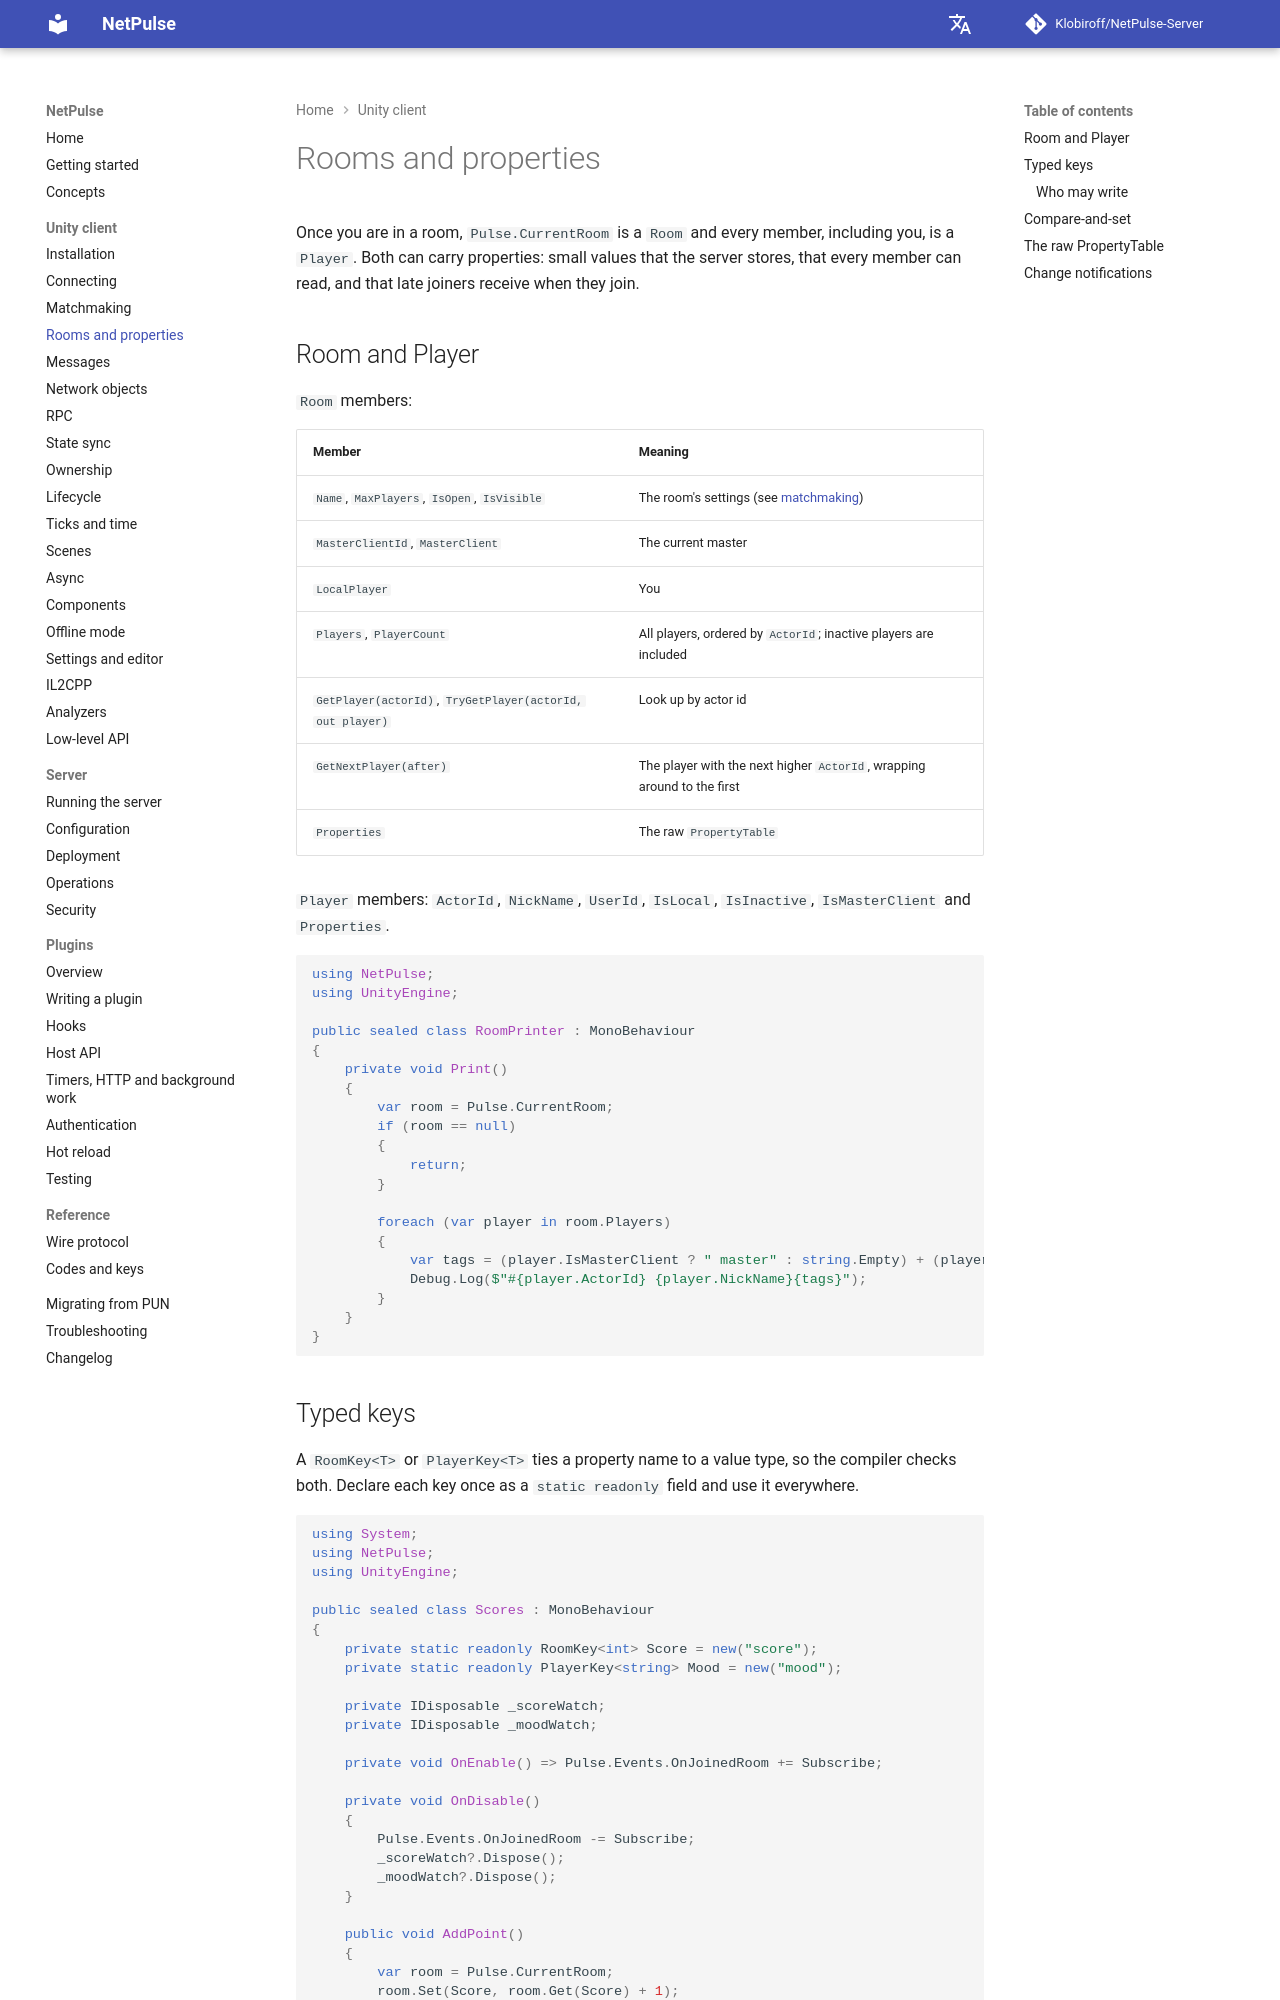

repository: Klobiroff/NetPulse-Server · page: unity/rooms-and-properties/index.html · generator: mkdocs

# Rooms and properties

Once you are in a room, `Pulse.CurrentRoom` is a `Room` and every member, including you, is a `Player`. Both can carry properties: small values that the server stores, that every member can read, and that late joiners receive when they join.

## Room and Player

`Room` members:

| Member | Meaning |
|---|---|
| `Name`, `MaxPlayers`, `IsOpen`, `IsVisible` | The room's settings (see [matchmaking](matchmaking.md#roomoptions)) |
| `MasterClientId`, `MasterClient` | The current master |
| `LocalPlayer` | You |
| `Players`, `PlayerCount` | All players, ordered by `ActorId`; inactive players are included |
| `GetPlayer(actorId)`, `TryGetPlayer(actorId, out player)` | Look up by actor id |
| `GetNextPlayer(after)` | The player with the next higher `ActorId`, wrapping around to the first |
| `Properties` | The raw `PropertyTable` |

`Player` members: `ActorId`, `NickName`, `UserId`, `IsLocal`, `IsInactive`, `IsMasterClient` and `Properties`.

```csharp
using NetPulse;
using UnityEngine;

public sealed class RoomPrinter : MonoBehaviour
{
    private void Print()
    {
        var room = Pulse.CurrentRoom;
        if (room == null)
        {
            return;
        }

        foreach (var player in room.Players)
        {
            var tags = (player.IsMasterClient ? " master" : string.Empty) + (player.IsLocal ? " you" : string.Empty);
            Debug.Log($"#{player.ActorId} {player.NickName}{tags}");
        }
    }
}
```
